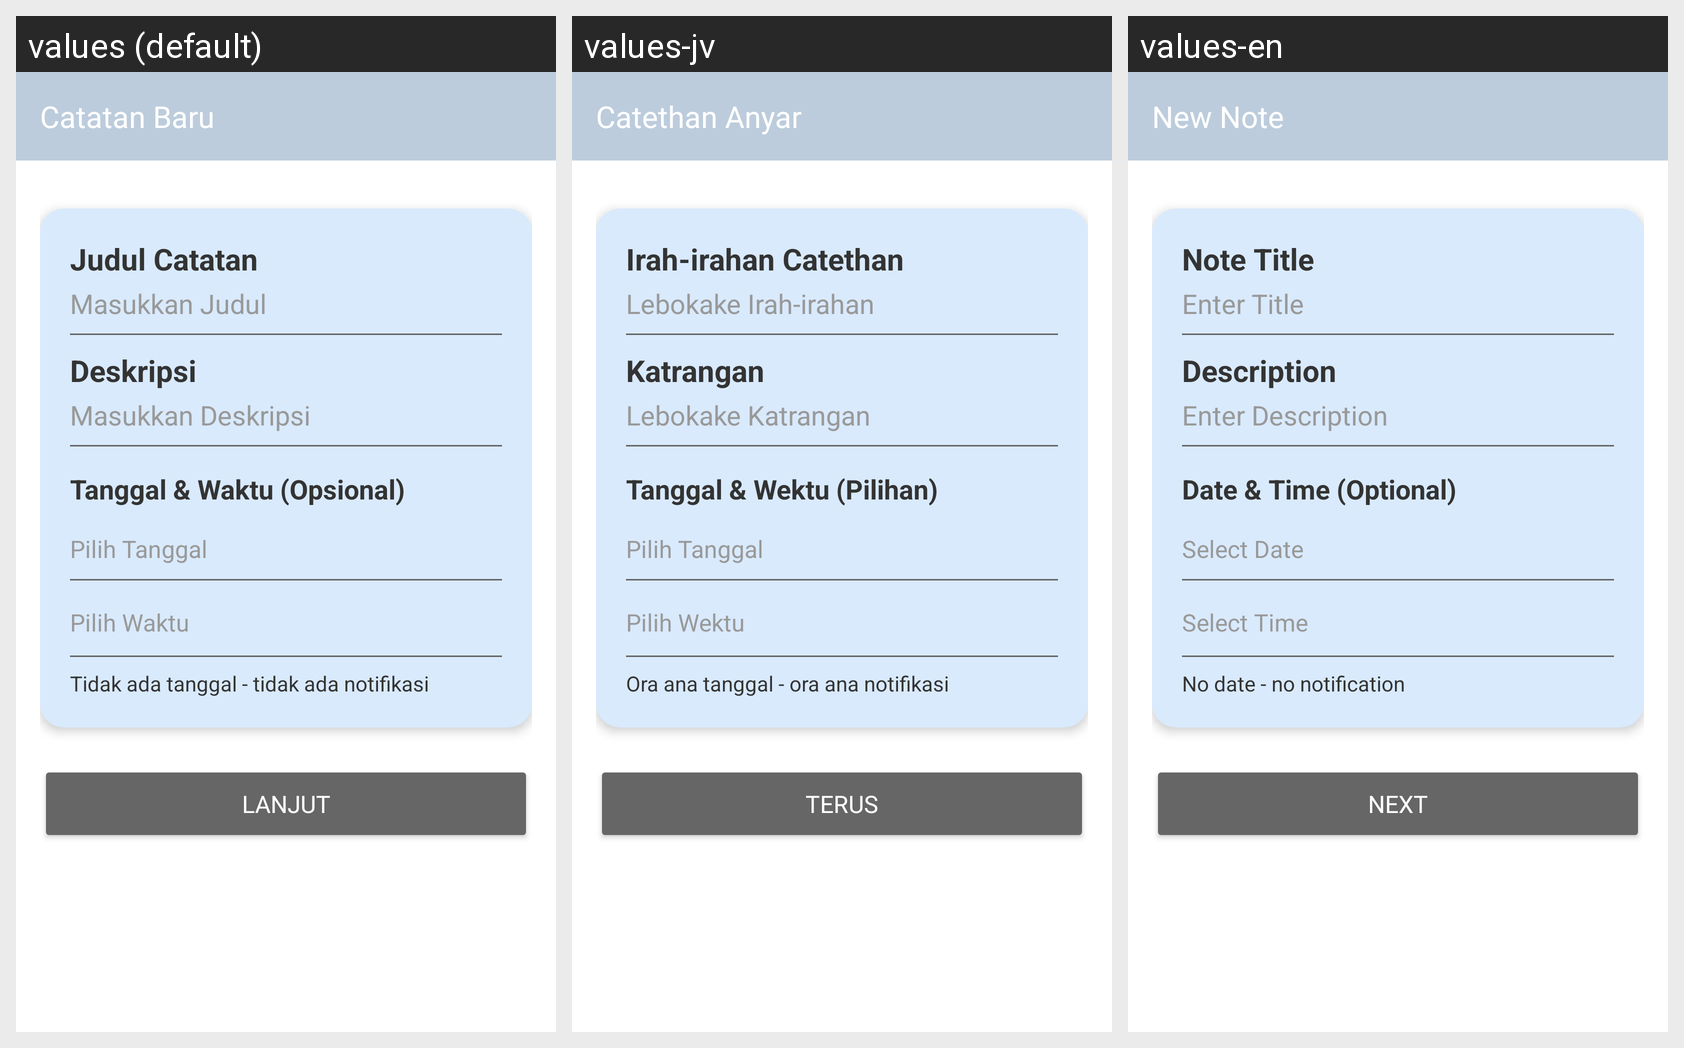

Translations of the strings shown on this Android screen, per locale in the grid:
Android screen res/layout/activity_tambah_catatan.xml rendered under 3 locales, left to right: values (default), values-jv, values-en. Device: Nexus 5 (rendered at 1080×1920; each locale shown at half size, 540×960, under a caption strip naming it); theme Theme.AppCompat.Light.NoActionBar.
Strings drawn on this screen, with the default value and each locale's value (text and hints the layout hard-codes, and strings that could not be matched under every locale, appear in the picture but are not listed):

catatan_baru
  values: Catatan Baru
  values-jv: Catethan Anyar
  values-en: New Note

judul_catatan
  values: Judul Catatan
  values-jv: Irah-irahan Catethan
  values-en: Note Title

masukkan_judul
  values: Masukkan Judul
  values-jv: Lebokake Irah-irahan
  values-en: Enter Title

deskripsi
  values: Deskripsi
  values-jv: Katrangan
  values-en: Description

masukkan_deskripsi
  values: Masukkan Deskripsi
  values-jv: Lebokake Katrangan
  values-en: Enter Description

tanggal_waktu_opsional
  values: Tanggal & Waktu (Opsional)
  values-jv: Tanggal & Wektu (Pilihan)
  values-en: Date & Time (Optional)

pilih_tanggal
  values: Pilih Tanggal
  values-jv: Pilih Tanggal
  values-en: Select Date

pilih_waktu
  values: Pilih Waktu
  values-jv: Pilih Wektu
  values-en: Select Time

tidak_ada_tanggal
  values: Tidak ada tanggal - tidak ada notifikasi
  values-jv: Ora ana tanggal - ora ana notifikasi
  values-en: No date - no notification

lanjut
  values: Lanjut
  values-jv: Terus
  values-en: Next
